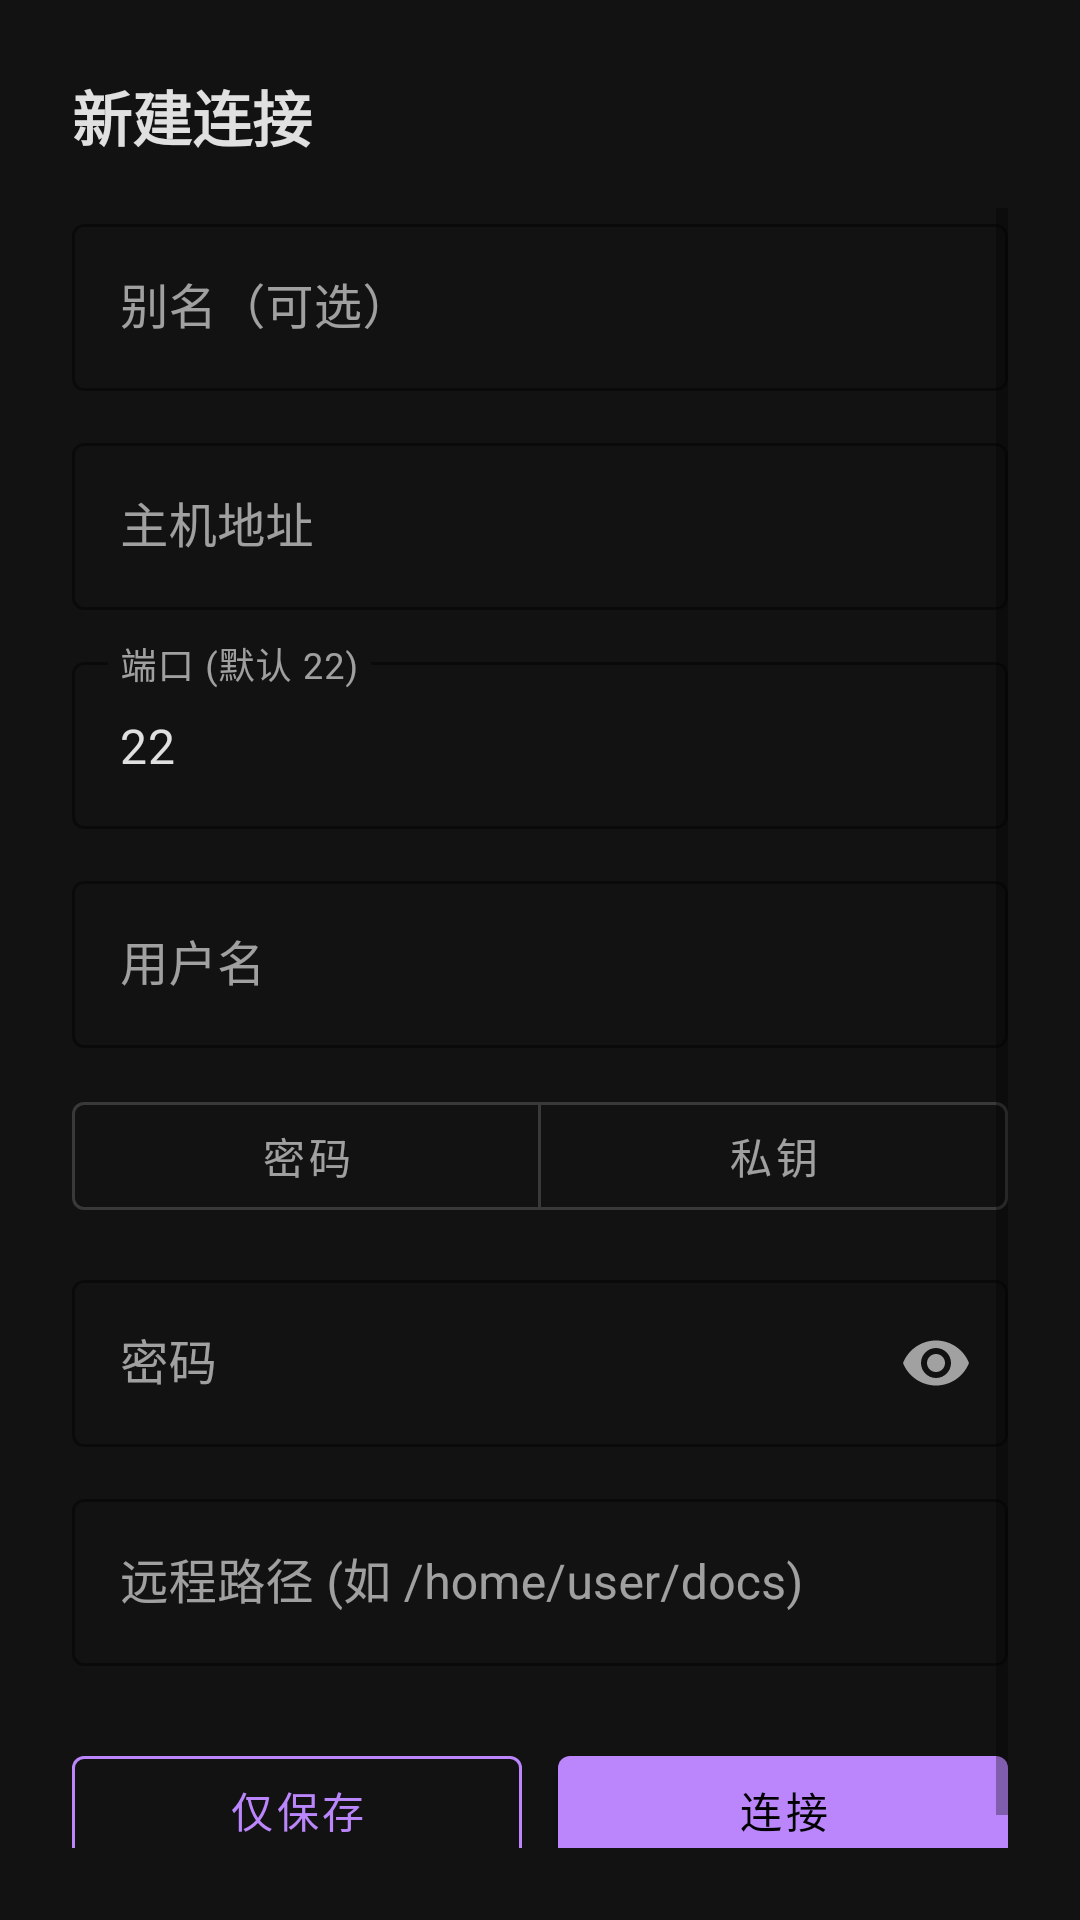

Produce the Android XML layout that renders to this screen, including the resource entries it uses.
<!-- AndroidManifest.xml: application theme Theme.SSHMdReader -->
<!-- res/layout/dialog_connection.xml -->
<?xml version="1.0" encoding="utf-8"?>
<LinearLayout xmlns:android="http://schemas.android.com/apk/res/android"
    xmlns:app="http://schemas.android.com/apk/res-auto"
    android:layout_width="match_parent"
    android:layout_height="wrap_content"
    android:orientation="vertical"
    android:background="@drawable/bg_dialog"
    android:padding="24dp">

    <TextView
        android:id="@+id/dialog_title"
        android:layout_width="match_parent"
        android:layout_height="wrap_content"
        android:text="新建连接"
        android:textSize="20sp"
        android:textColor="#E0E0E0"
        android:textStyle="bold"
        android:layout_marginBottom="16dp" />

    <ScrollView
        android:layout_width="match_parent"
        android:layout_height="wrap_content">

        <LinearLayout
            android:layout_width="match_parent"
            android:layout_height="wrap_content"
            android:orientation="vertical">

            <com.google.android.material.textfield.TextInputLayout
                android:layout_width="match_parent"
                android:layout_height="wrap_content"
                android:hint="别名（可选）"
                style="@style/Widget.SSHMdReader.TextInputLayout">

                <com.google.android.material.textfield.TextInputEditText
                    android:id="@+id/et_alias"
                    android:layout_width="match_parent"
                    android:layout_height="wrap_content"
                    android:inputType="text"
                    android:textColor="@color/text_primary" />

            </com.google.android.material.textfield.TextInputLayout>

            <com.google.android.material.textfield.TextInputLayout
                android:layout_width="match_parent"
                android:layout_height="wrap_content"
                android:layout_marginTop="12dp"
                android:hint="@string/hint_host"
                style="@style/Widget.SSHMdReader.TextInputLayout">

                <com.google.android.material.textfield.TextInputEditText
                    android:id="@+id/et_host"
                    android:layout_width="match_parent"
                    android:layout_height="wrap_content"
                    android:inputType="textUri"
                    android:textColor="@color/text_primary" />

            </com.google.android.material.textfield.TextInputLayout>

            <com.google.android.material.textfield.TextInputLayout
                android:layout_width="match_parent"
                android:layout_height="wrap_content"
                android:layout_marginTop="12dp"
                android:hint="@string/hint_port"
                style="@style/Widget.SSHMdReader.TextInputLayout">

                <com.google.android.material.textfield.TextInputEditText
                    android:id="@+id/et_port"
                    android:layout_width="match_parent"
                    android:layout_height="wrap_content"
                    android:inputType="number"
                    android:text="22"
                    android:textColor="@color/text_primary" />

            </com.google.android.material.textfield.TextInputLayout>

            <com.google.android.material.textfield.TextInputLayout
                android:layout_width="match_parent"
                android:layout_height="wrap_content"
                android:layout_marginTop="12dp"
                android:hint="@string/hint_username"
                style="@style/Widget.SSHMdReader.TextInputLayout">

                <com.google.android.material.textfield.TextInputEditText
                    android:id="@+id/et_username"
                    android:layout_width="match_parent"
                    android:layout_height="wrap_content"
                    android:inputType="text"
                    android:textColor="@color/text_primary" />

            </com.google.android.material.textfield.TextInputLayout>

            <com.google.android.material.button.MaterialButtonToggleGroup
                android:id="@+id/toggle_auth_mode"
                android:layout_width="match_parent"
                android:layout_height="wrap_content"
                android:layout_marginTop="12dp"
                app:singleSelection="true"
                app:selectionRequired="true">

                <com.google.android.material.button.MaterialButton
                    android:id="@+id/btn_auth_password"
                    style="?attr/materialButtonOutlinedStyle"
                    android:layout_width="0dp"
                    android:layout_height="wrap_content"
                    android:layout_weight="1"
                    android:text="@string/auth_mode_password" />

                <com.google.android.material.button.MaterialButton
                    android:id="@+id/btn_auth_key"
                    style="?attr/materialButtonOutlinedStyle"
                    android:layout_width="0dp"
                    android:layout_height="wrap_content"
                    android:layout_weight="1"
                    android:text="@string/auth_mode_key" />

            </com.google.android.material.button.MaterialButtonToggleGroup>

            <com.google.android.material.textfield.TextInputLayout
                android:id="@+id/til_password"
                android:layout_width="match_parent"
                android:layout_height="wrap_content"
                android:layout_marginTop="12dp"
                android:hint="@string/hint_password"
                app:endIconMode="password_toggle"
                style="@style/Widget.SSHMdReader.TextInputLayout">

                <com.google.android.material.textfield.TextInputEditText
                    android:id="@+id/et_password"
                    android:layout_width="match_parent"
                    android:layout_height="wrap_content"
                    android:inputType="textPassword"
                    android:textColor="@color/text_primary" />

            </com.google.android.material.textfield.TextInputLayout>

            <LinearLayout
                android:id="@+id/layout_key_fields"
                android:layout_width="match_parent"
                android:layout_height="wrap_content"
                android:orientation="vertical"
                android:visibility="gone">

                <com.google.android.material.textfield.TextInputLayout
                    android:layout_width="match_parent"
                    android:layout_height="wrap_content"
                    android:layout_marginTop="12dp"
                    android:hint="@string/hint_private_key"
                    style="@style/Widget.SSHMdReader.TextInputLayout">

                    <com.google.android.material.textfield.TextInputEditText
                        android:id="@+id/et_private_key"
                        android:layout_width="match_parent"
                        android:layout_height="wrap_content"
                        android:minLines="4"
                        android:gravity="top"
                        android:inputType="textMultiLine"
                        android:typeface="monospace"
                        android:textColor="@color/text_primary" />

                </com.google.android.material.textfield.TextInputLayout>

                <com.google.android.material.textfield.TextInputLayout
                    android:layout_width="match_parent"
                    android:layout_height="wrap_content"
                    android:layout_marginTop="12dp"
                    android:hint="@string/hint_key_passphrase"
                    app:endIconMode="password_toggle"
                    style="@style/Widget.SSHMdReader.TextInputLayout">

                    <com.google.android.material.textfield.TextInputEditText
                        android:id="@+id/et_key_passphrase"
                        android:layout_width="match_parent"
                        android:layout_height="wrap_content"
                        android:inputType="textPassword"
                        android:textColor="@color/text_primary" />

                </com.google.android.material.textfield.TextInputLayout>

            </LinearLayout>

            <com.google.android.material.textfield.TextInputLayout
                android:layout_width="match_parent"
                android:layout_height="wrap_content"
                android:layout_marginTop="12dp"
                android:hint="@string/hint_remote_path"
                style="@style/Widget.SSHMdReader.TextInputLayout">

                <com.google.android.material.textfield.TextInputEditText
                    android:id="@+id/et_remote_path"
                    android:layout_width="match_parent"
                    android:layout_height="wrap_content"
                    android:inputType="textUri"
                    android:textColor="@color/text_primary" />

            </com.google.android.material.textfield.TextInputLayout>

            <LinearLayout
                android:layout_width="match_parent"
                android:layout_height="wrap_content"
                android:orientation="horizontal"
                android:layout_marginTop="24dp">

                <com.google.android.material.button.MaterialButton
                    android:id="@+id/btn_save_only"
                    android:layout_width="0dp"
                    android:layout_height="48dp"
                    android:layout_weight="1"
                    android:text="仅保存"
                    style="@style/Widget.MaterialComponents.Button.OutlinedButton"
                    android:textColor="@color/md_theme_primary"
                    app:strokeColor="@color/md_theme_primary" />

                <com.google.android.material.button.MaterialButton
                    android:id="@+id/btn_connect"
                    android:layout_width="0dp"
                    android:layout_height="48dp"
                    android:layout_weight="1"
                    android:layout_marginStart="12dp"
                    android:text="@string/btn_connect"
                    style="@style/Widget.SSHMdReader.Button" />

            </LinearLayout>

            <ProgressBar
                android:id="@+id/progress_bar"
                android:layout_width="wrap_content"
                android:layout_height="wrap_content"
                android:layout_gravity="center"
                android:layout_marginTop="12dp"
                android:visibility="gone"
                android:indeterminateTint="@color/md_theme_primary" />

        </LinearLayout>

    </ScrollView>

</LinearLayout>
<!-- resources referenced by this layout -->
<resources>
  <color name="md_theme_primary">#BB86FC</color>
  <color name="text_primary">#E0E0E0</color>
  <string name="auth_mode_key">私钥</string>
  <string name="auth_mode_password">密码</string>
  <string name="btn_connect">连接</string>
  <string name="hint_host">主机地址</string>
  <string name="hint_key_passphrase">私钥口令（可选）</string>
  <string name="hint_password">密码</string>
  <string name="hint_port">端口 (默认 22)</string>
  <string name="hint_private_key">私钥（PEM 内容）</string>
  <string name="hint_remote_path">远程路径 (如 /home/user/docs)</string>
  <string name="hint_username">用户名</string>
  <style name="Widget.SSHMdReader.Button" parent="Widget.MaterialComponents.Button">
          <item name="backgroundTint">@color/md_theme_primary</item>
          <item name="android:textColor">@color/md_theme_on_primary</item>
      </style>
  <style name="Widget.SSHMdReader.TextInputLayout" parent="Widget.MaterialComponents.TextInputLayout.OutlinedBox">
          <item name="boxStrokeColor">@color/md_theme_primary</item>
          <item name="hintTextColor">@color/md_theme_primary</item>
      </style>
  <style name="Theme.SSHMdReader" parent="Theme.MaterialComponents.DayNight.NoActionBar">
          <item name="colorPrimary">@color/md_theme_primary</item>
          <item name="colorPrimaryVariant">@color/md_theme_primary_variant</item>
          <item name="colorOnPrimary">@color/md_theme_on_primary</item>
          <item name="android:windowBackground">@color/md_theme_background</item>
          <item name="colorSecondary">@color/md_theme_secondary</item>
          <item name="colorSecondaryVariant">@color/md_theme_secondary_variant</item>
          <item name="colorOnSecondary">@color/md_theme_on_secondary</item>
          <item name="android:colorBackground">@color/md_theme_background</item>
          <item name="colorSurface">@color/md_theme_surface</item>
          <item name="colorOnSurface">@color/md_theme_on_surface</item>
          <item name="colorError">@color/md_theme_error</item>
          <item name="colorOnError">@color/md_theme_on_error</item>
          <item name="android:statusBarColor">@color/md_theme_background</item>
          <item name="android:navigationBarColor">@color/md_theme_background</item>
      </style>
  <color name="md_theme_on_primary">#000000</color>
  <color name="md_theme_primary_variant">#3700B3</color>
  <color name="md_theme_background">#121212</color>
  <color name="md_theme_secondary">#03DAC6</color>
  <color name="md_theme_secondary_variant">#03DAC6</color>
  <color name="md_theme_on_secondary">#000000</color>
  <color name="md_theme_surface">#1E1E1E</color>
  <color name="md_theme_on_surface">#FFFFFF</color>
  <color name="md_theme_error">#CF6679</color>
  <color name="md_theme_on_error">#000000</color>
</resources>
